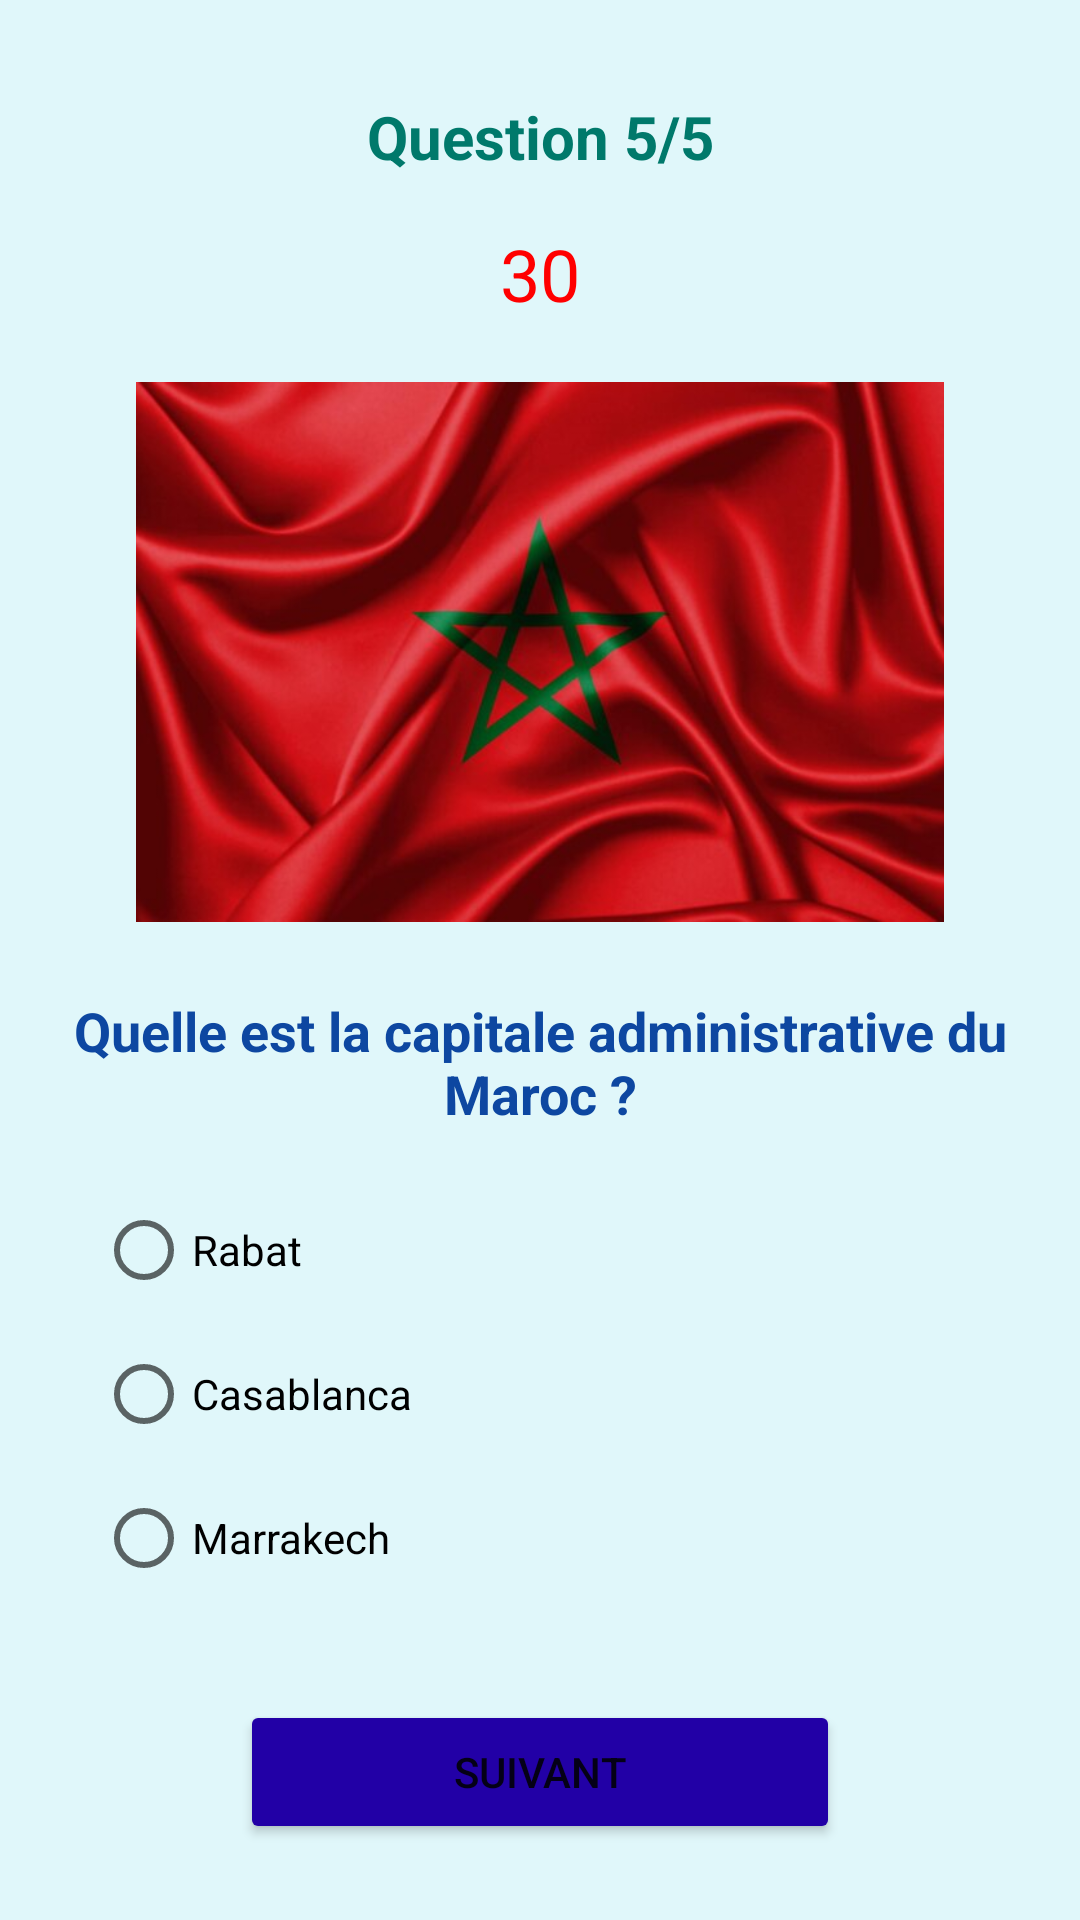

Write the Android layout XML for this screen, with the resource values it uses.
<!-- AndroidManifest.xml: application theme Theme.Mystyle -->
<!-- res/layout/activity_quiz5.xml -->
<?xml version="1.0" encoding="utf-8"?>
<LinearLayout xmlns:android="http://schemas.android.com/apk/res/android"
    xmlns:app="http://schemas.android.com/apk/res-auto"
    xmlns:tools="http://schemas.android.com/tools"
    android:id="@+id/main"
    android:layout_width="match_parent"
    android:layout_height="match_parent"
    android:orientation="vertical"
    android:background="#E0F7FA"
    tools:context=".Quiz5">


    <TextView
        android:id="@+id/question_number2"
        android:layout_width="match_parent"
        android:layout_height="wrap_content"
        android:layout_marginTop="32dp"
        android:gravity="center"
        android:text="Question 5/5"
        android:textColor="#00796B"
        android:textSize="20sp"
        android:textStyle="bold" />


    <TextView
        android:id="@+id/timerTextView"
        android:layout_width="wrap_content"
        android:layout_height="wrap_content"
        android:text="30"
        android:textSize="24sp"
        android:textColor="#FF0000"
        android:layout_gravity="center"
        android:layout_marginTop="16dp"/>


    <LinearLayout
        android:layout_width="match_parent"
        android:layout_height="wrap_content"
        android:layout_marginTop="20dp"
        android:orientation="vertical">

        <ImageView
            android:id="@+id/imageView"
            android:layout_width="match_parent"
            android:layout_height="180dp"
            android:src="@drawable/maroc" />

        <TextView
            android:id="@+id/question_text"
            android:layout_width="match_parent"
            android:layout_height="wrap_content"
            android:layout_marginTop="24dp"
            android:gravity="center"
            android:text="Quelle est la capitale administrative du Maroc ?"
            android:textColor="#0D47A1"
            android:textSize="18sp"
            android:textStyle="bold" />

        <RadioGroup
            android:id="@+id/answers"
            android:layout_width="match_parent"
            android:layout_height="wrap_content"
            android:layout_marginStart="32dp"
            android:layout_marginTop="16dp"
            android:layout_marginEnd="32dp"
            android:orientation="vertical">

            <RadioButton
                android:id="@+id/option1"
                android:layout_width="wrap_content"
                android:layout_height="wrap_content"
                android:text="Rabat" />

            <RadioButton
                android:id="@+id/option2"
                android:layout_width="wrap_content"
                android:layout_height="wrap_content"
                android:text="Casablanca" />

            <RadioButton
                android:id="@+id/option3"
                android:layout_width="wrap_content"
                android:layout_height="wrap_content"
                android:text="Marrakech" />
        </RadioGroup>

        <Button
            android:id="@+id/next_button"
            android:layout_width="200dp"
            android:layout_height="wrap_content"
            android:layout_marginTop="30dp"
            android:layout_gravity="center"
            android:backgroundTint="@color/colorPrimary"
            android:text="SUIVANT" />


    </LinearLayout>
</LinearLayout>
<!-- resources referenced by this layout -->
<resources>
  <color name="colorPrimary">#2200a6</color>
  <!-- drawable maroc: png bitmap (drawable, 445888 bytes) -->
  <style name="Theme.Mystyle" parent="Theme.MaterialComponents.DayNight.DarkActionBar">
          
          
          <item name="colorPrimary">@color/colorPrimary</item>
          <item name="colorAccent">@color/colorAccent</item>
          <item name="colorPrimaryDark">@color/colorPrimaryDark</item>
  
      </style>
  <color name="colorAccent">#2AE7ED</color>
  <color name="colorPrimaryDark">#3F51B5</color>
</resources>
